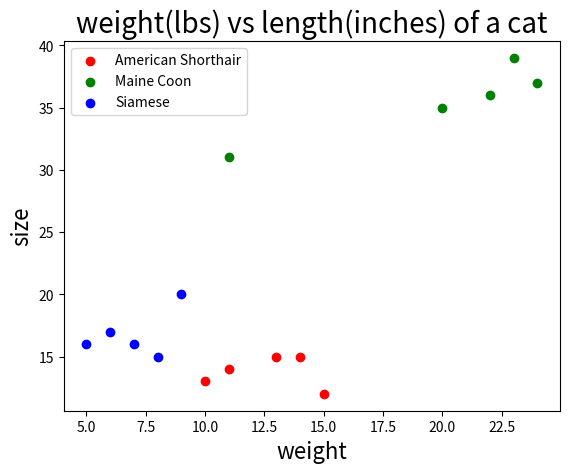

Reproduce this figure in Python.
import matplotlib.pyplot as plt
import numpy as np

weight1 = [10, 13, 11, 15, 14]
length1 = [13, 15, 14, 12, 15]

weight2 = [22, 11, 20, 23, 24]
length2 = [36, 31, 35, 39, 37]

weight3 = [7, 8, 5, 9, 6]
length3 = [16, 15, 16, 20, 17]

weight = np.concatenate((weight1, weight2, weight3))
length = np.concatenate((length1, length2, length3))

plt.scatter(weight1, length1, c = 'r', label = 'American Shorthair')
plt.scatter(weight2, length2, c = 'g', label = 'Maine Coon')
plt.scatter(weight3, length3, c = 'b', label = 'Siamese')

plt.xlabel('weight', fontsize = 16)
plt.ylabel('size', fontsize = 16)
plt.title('weight(lbs) vs length(inches) of a cat', fontsize = 20)
plt.legend()
plt.show()